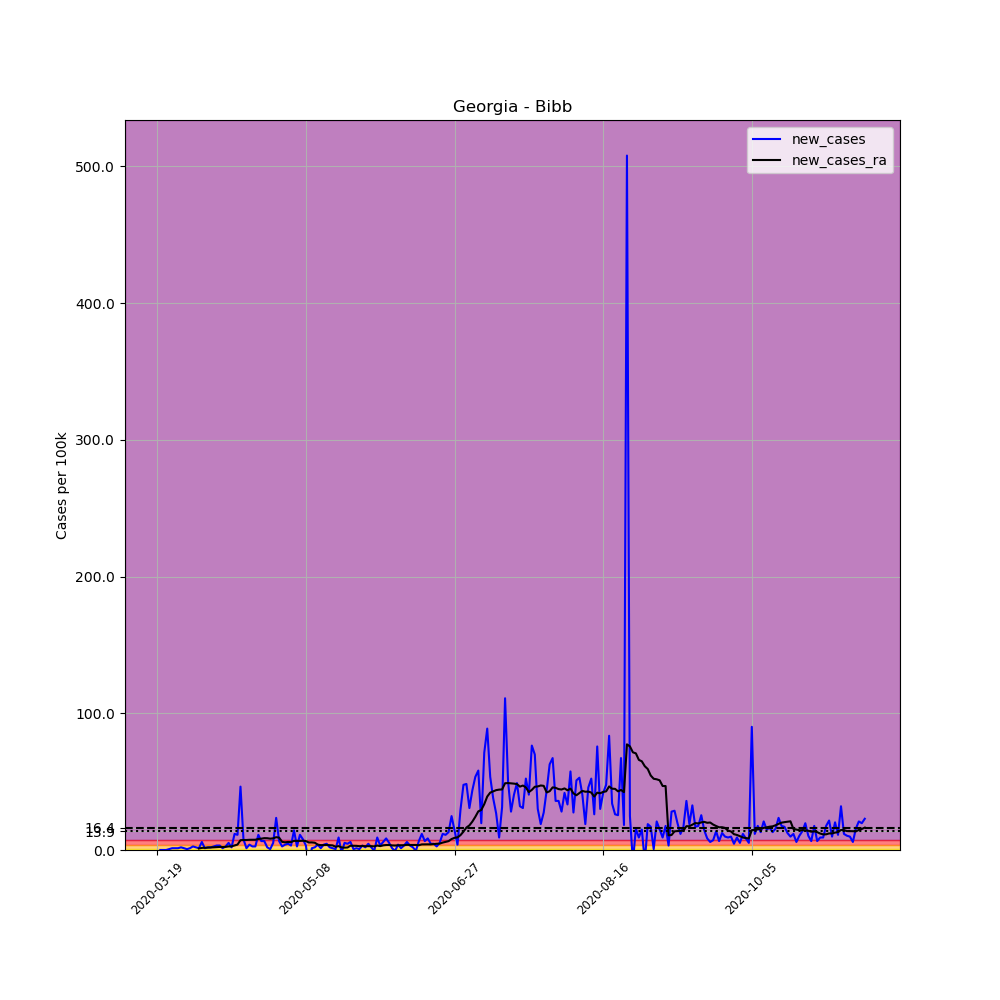

Source data for this figure (header and first rows):
, date, county, state, fips, cases, deaths, COUNTY, STNAME, CTYNAME, POPESTIMATE2019, per_100k, new_cases, new_cases_ra
161829, 2020-03-19, Bibb, Georgia, 13021, 1, 0, 21, Georgia, Bibb, 153159, 0.6529, , 
161830, 2020-03-20, Bibb, Georgia, 13021, 1, 0, 21, Georgia, Bibb, 153159, 0.6529, 0.0, 
161831, 2020-03-21, Bibb, Georgia, 13021, 1, 0, 21, Georgia, Bibb, 153159, 0.6529, 0.0, 
161832, 2020-03-22, Bibb, Georgia, 13021, 1, 0, 21, Georgia, Bibb, 153159, 0.6529, 0.0, 
161833, 2020-03-23, Bibb, Georgia, 13021, 2, 0, 21, Georgia, Bibb, 153159, 1.306, 0.6529, 
161834, 2020-03-24, Bibb, Georgia, 13021, 4, 0, 21, Georgia, Bibb, 153159, 2.612, 1.306, 
161835, 2020-03-25, Bibb, Georgia, 13021, 6, 0, 21, Georgia, Bibb, 153159, 3.917, 1.306, 
161836, 2020-03-26, Bibb, Georgia, 13021, 8, 0, 21, Georgia, Bibb, 153159, 5.223, 1.306, 
161837, 2020-03-27, Bibb, Georgia, 13021, 11, 0, 21, Georgia, Bibb, 153159, 7.182, 1.959, 
161838, 2020-03-28, Bibb, Georgia, 13021, 13, 0, 21, Georgia, Bibb, 153159, 8.488, 1.306, 
161839, 2020-03-29, Bibb, Georgia, 13021, 14, 0, 21, Georgia, Bibb, 153159, 9.141, 0.6529, 
161840, 2020-03-30, Bibb, Georgia, 13021, 16, 0, 21, Georgia, Bibb, 153159, 10.45, 1.306, 
161841, 2020-03-31, Bibb, Georgia, 13021, 20, 0, 21, Georgia, Bibb, 153159, 13.06, 2.612, 
161842, 2020-04-01, Bibb, Georgia, 13021, 23, 1, 21, Georgia, Bibb, 153159, 15.02, 1.959, 
161843, 2020-04-02, Bibb, Georgia, 13021, 25, 1, 21, Georgia, Bibb, 153159, 16.32, 1.306, 1.119
161844, 2020-04-03, Bibb, Georgia, 13021, 34, 1, 21, Georgia, Bibb, 153159, 22.2, 5.876, 1.539
161845, 2020-04-04, Bibb, Georgia, 13021, 36, 1, 21, Georgia, Bibb, 153159, 23.5, 1.306, 1.632
161846, 2020-04-05, Bibb, Georgia, 13021, 39, 1, 21, Georgia, Bibb, 153159, 25.46, 1.959, 1.772
161847, 2020-04-06, Bibb, Georgia, 13021, 42, 1, 21, Georgia, Bibb, 153159, 27.42, 1.959, 1.865
161848, 2020-04-07, Bibb, Georgia, 13021, 46, 1, 21, Georgia, Bibb, 153159, 30.03, 2.612, 1.959
161849, 2020-04-08, Bibb, Georgia, 13021, 51, 1, 21, Georgia, Bibb, 153159, 33.3, 3.265, 2.099
161850, 2020-04-09, Bibb, Georgia, 13021, 56, 1, 21, Georgia, Bibb, 153159, 36.56, 3.265, 2.239
161851, 2020-04-10, Bibb, Georgia, 13021, 58, 1, 21, Georgia, Bibb, 153159, 37.87, 1.306, 2.192
161852, 2020-04-11, Bibb, Georgia, 13021, 62, 1, 21, Georgia, Bibb, 153159, 40.48, 2.612, 2.285
161853, 2020-04-12, Bibb, Georgia, 13021, 70, 1, 21, Georgia, Bibb, 153159, 45.7, 5.223, 2.612
161854, 2020-04-13, Bibb, Georgia, 13021, 73, 1, 21, Georgia, Bibb, 153159, 47.66, 1.959, 2.658
161855, 2020-04-14, Bibb, Georgia, 13021, 91, 1, 21, Georgia, Bibb, 153159, 59.42, 11.75, 3.311
161856, 2020-04-15, Bibb, Georgia, 13021, 108, 1, 21, Georgia, Bibb, 153159, 70.51, 11.1, 3.964
161857, 2020-04-16, Bibb, Georgia, 13021, 179, 1, 21, Georgia, Bibb, 153159, 116.9, 46.36, 7.182
161858, 2020-04-17, Bibb, Georgia, 13021, 191, 1, 21, Georgia, Bibb, 153159, 124.7, 7.835, 7.322
161859, 2020-04-18, Bibb, Georgia, 13021, 193, 1, 21, Georgia, Bibb, 153159, 126, 1.306, 7.322
161860, 2020-04-19, Bibb, Georgia, 13021, 199, 1, 21, Georgia, Bibb, 153159, 129.9, 3.917, 7.462
161861, 2020-04-20, Bibb, Georgia, 13021, 203, 1, 21, Georgia, Bibb, 153159, 132.5, 2.612, 7.509
161862, 2020-04-21, Bibb, Georgia, 13021, 207, 4, 21, Georgia, Bibb, 153159, 135.2, 2.612, 7.509
161863, 2020-04-22, Bibb, Georgia, 13021, 224, 4, 21, Georgia, Bibb, 153159, 146.3, 11.1, 8.068
161864, 2020-04-23, Bibb, Georgia, 13021, 234, 5, 21, Georgia, Bibb, 153159, 152.8, 6.529, 8.301
161865, 2020-04-24, Bibb, Georgia, 13021, 244, 5, 21, Georgia, Bibb, 153159, 159.3, 6.529, 8.674
161866, 2020-04-25, Bibb, Georgia, 13021, 247, 6, 21, Georgia, Bibb, 153159, 161.3, 1.959, 8.628
161867, 2020-04-26, Bibb, Georgia, 13021, 248, 6, 21, Georgia, Bibb, 153159, 161.9, 0.6529, 8.301
161868, 2020-04-27, Bibb, Georgia, 13021, 256, 7, 21, Georgia, Bibb, 153159, 167.1, 5.223, 8.535
161869, 2020-04-28, Bibb, Georgia, 13021, 292, 8, 21, Georgia, Bibb, 153159, 190.7, 23.5, 9.374
161870, 2020-04-29, Bibb, Georgia, 13021, 302, 10, 21, Georgia, Bibb, 153159, 197.2, 6.529, 9.048
161871, 2020-04-30, Bibb, Georgia, 13021, 306, 10, 21, Georgia, Bibb, 153159, 199.8, 2.612, 5.923
161872, 2020-05-01, Bibb, Georgia, 13021, 312, 10, 21, Georgia, Bibb, 153159, 203.7, 3.917, 5.643
161873, 2020-05-02, Bibb, Georgia, 13021, 319, 11, 21, Georgia, Bibb, 153159, 208.3, 4.57, 5.876
161874, 2020-05-03, Bibb, Georgia, 13021, 324, 11, 21, Georgia, Bibb, 153159, 211.5, 3.265, 5.83
161875, 2020-05-04, Bibb, Georgia, 13021, 346, 12, 21, Georgia, Bibb, 153159, 225.9, 14.36, 6.669
161876, 2020-05-05, Bibb, Georgia, 13021, 350, 13, 21, Georgia, Bibb, 153159, 228.5, 2.612, 6.669
161877, 2020-05-06, Bibb, Georgia, 13021, 367, 14, 21, Georgia, Bibb, 153159, 239.6, 11.1, 6.669
161878, 2020-05-07, Bibb, Georgia, 13021, 379, 14, 21, Georgia, Bibb, 153159, 247.5, 7.835, 6.762
161879, 2020-05-08, Bibb, Georgia, 13021, 384, 15, 21, Georgia, Bibb, 153159, 250.7, 3.265, 6.529
161880, 2020-05-09, Bibb, Georgia, 13021, 365, 15, 21, Georgia, Bibb, 153159, 238.3, -12.41, 5.503
161881, 2020-05-10, Bibb, Georgia, 13021, 367, 15, 21, Georgia, Bibb, 153159, 239.6, 1.306, 5.55
161882, 2020-05-11, Bibb, Georgia, 13021, 370, 15, 21, Georgia, Bibb, 153159, 241.6, 1.959, 5.317
161883, 2020-05-12, Bibb, Georgia, 13021, 376, 14, 21, Georgia, Bibb, 153159, 245.5, 3.917, 3.917
161884, 2020-05-13, Bibb, Georgia, 13021, 378, 14, 21, Georgia, Bibb, 153159, 246.8, 1.306, 3.544
161885, 2020-05-14, Bibb, Georgia, 13021, 384, 16, 21, Georgia, Bibb, 153159, 250.7, 3.917, 3.638
161886, 2020-05-15, Bibb, Georgia, 13021, 391, 16, 21, Georgia, Bibb, 153159, 255.3, 4.57, 3.684
161887, 2020-05-16, Bibb, Georgia, 13021, 394, 15, 21, Georgia, Bibb, 153159, 257.2, 1.959, 3.498
161888, 2020-05-17, Bibb, Georgia, 13021, 396, 15, 21, Georgia, Bibb, 153159, 258.6, 1.306, 3.358
... 179 more rows
